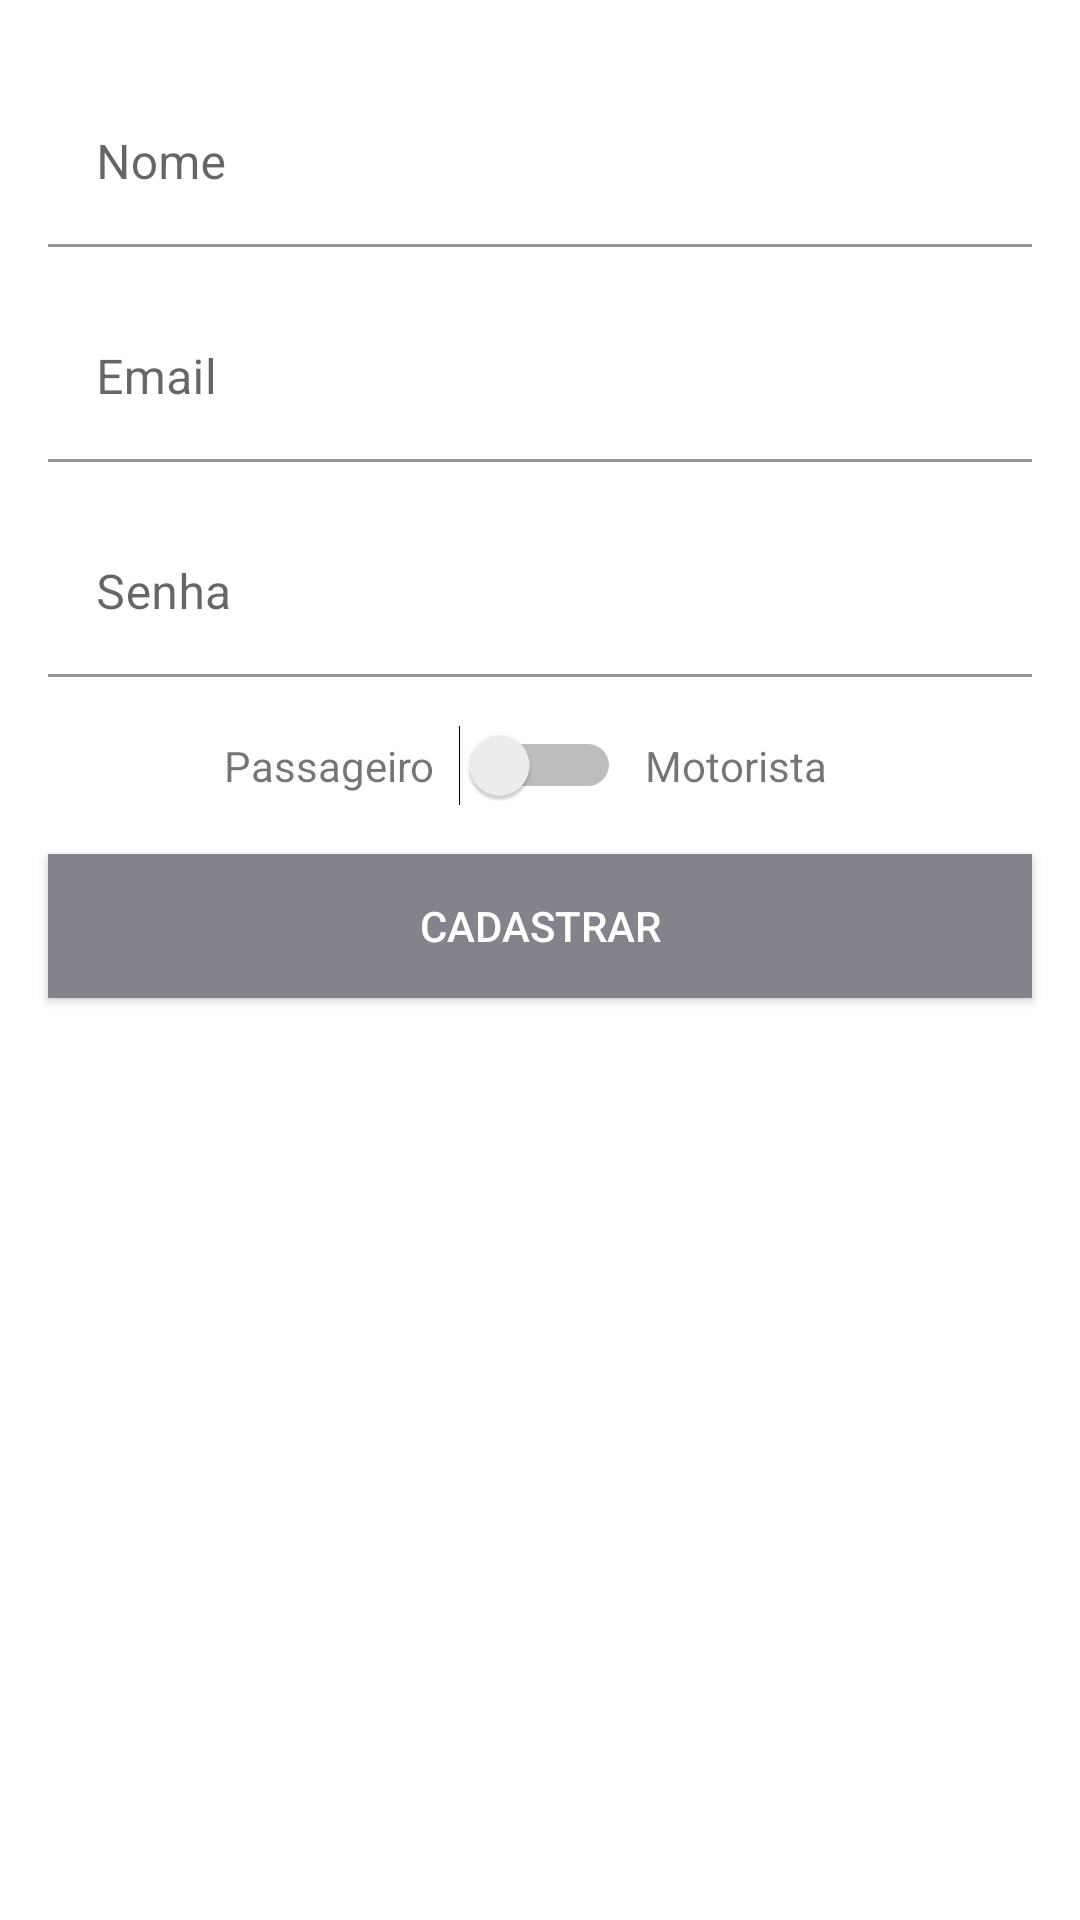

Reconstruct the res/layout file that produces this screen, plus the resources it refers to.
<!-- AndroidManifest.xml: application theme Theme.UberCl -->
<!-- res/layout/activity_cadastro.xml -->
<?xml version="1.0" encoding="utf-8"?>
<androidx.constraintlayout.widget.ConstraintLayout xmlns:android="http://schemas.android.com/apk/res/android"
    xmlns:app="http://schemas.android.com/apk/res-auto"
    xmlns:tools="http://schemas.android.com/tools"
    android:layout_width="match_parent"
    android:layout_height="match_parent"
    tools:context=".activity.CadastroActivity">

    <com.google.android.material.textfield.TextInputLayout
        android:id="@+id/textInputLayout4"
        android:layout_width="0dp"
        android:layout_height="wrap_content"
        android:layout_marginStart="16dp"
        android:layout_marginEnd="16dp"
        android:layout_marginBottom="16dp"
        app:layout_constraintBottom_toTopOf="@+id/textInputLayout3"
        app:layout_constraintEnd_toEndOf="parent"
        app:layout_constraintStart_toStartOf="parent"
        app:layout_constraintTop_toTopOf="parent"
        app:layout_constraintVertical_bias="0.07999998"
        app:layout_constraintVertical_chainStyle="packed">

        <com.google.android.material.textfield.TextInputEditText
            android:id="@+id/editCadastroNome"
            android:layout_width="match_parent"
            android:layout_height="wrap_content"
            android:background="@color/white"
            android:hint="Nome" />
    </com.google.android.material.textfield.TextInputLayout>

    <com.google.android.material.textfield.TextInputLayout
        android:id="@+id/textInputLayout3"
        android:layout_width="0dp"
        android:layout_height="wrap_content"
        android:layout_marginStart="16dp"
        android:layout_marginEnd="16dp"
        android:layout_marginBottom="16dp"
        app:layout_constraintBottom_toTopOf="@+id/textInputLayout5"
        app:layout_constraintEnd_toEndOf="parent"
        app:layout_constraintStart_toStartOf="parent"
        app:layout_constraintTop_toBottomOf="@+id/textInputLayout4">

        <com.google.android.material.textfield.TextInputEditText
            android:id="@+id/editCadastroEmail"
            android:layout_width="match_parent"
            android:layout_height="wrap_content"
            android:background="@color/white"
            android:hint="Email"
            android:inputType="textEmailAddress" />
    </com.google.android.material.textfield.TextInputLayout>

    <com.google.android.material.textfield.TextInputLayout
        android:id="@+id/textInputLayout5"
        android:layout_width="0dp"
        android:layout_height="wrap_content"
        android:layout_marginStart="16dp"
        android:layout_marginEnd="16dp"
        android:layout_marginBottom="16dp"
        app:layout_constraintBottom_toTopOf="@+id/switchTipoUsuario"
        app:layout_constraintEnd_toEndOf="parent"
        app:layout_constraintStart_toStartOf="parent"
        app:layout_constraintTop_toBottomOf="@+id/textInputLayout3">

        <com.google.android.material.textfield.TextInputEditText
            android:id="@+id/editCadastroSenha"
            android:layout_width="match_parent"
            android:layout_height="wrap_content"
            android:background="@color/white"
            android:hint="Senha"
            android:inputType="textPassword" />
    </com.google.android.material.textfield.TextInputLayout>

    <TextView
        android:id="@+id/textView"
        android:layout_width="wrap_content"
        android:layout_height="wrap_content"
        android:layout_marginEnd="8dp"
        android:text="Passageiro"
        app:layout_constraintBottom_toBottomOf="@+id/switchTipoUsuario"
        app:layout_constraintEnd_toStartOf="@+id/switchTipoUsuario"
        app:layout_constraintTop_toTopOf="@+id/switchTipoUsuario" />

    <TextView
        android:id="@+id/textView2"
        android:layout_width="wrap_content"
        android:layout_height="wrap_content"
        android:layout_marginStart="8dp"
        android:text="Motorista"
        app:layout_constraintBottom_toBottomOf="@+id/switchTipoUsuario"
        app:layout_constraintStart_toEndOf="@+id/switchTipoUsuario"
        app:layout_constraintTop_toTopOf="@+id/switchTipoUsuario" />

    <Switch
        android:id="@+id/switchTipoUsuario"
        android:layout_width="wrap_content"
        android:layout_height="wrap_content"
        app:layout_constraintBottom_toTopOf="@+id/button4"
        app:layout_constraintEnd_toEndOf="parent"
        app:layout_constraintStart_toStartOf="parent"
        app:layout_constraintTop_toBottomOf="@+id/textInputLayout5" />

    <Button
        android:id="@+id/button4"
        android:layout_width="0dp"
        android:layout_height="wrap_content"
        android:layout_marginStart="16dp"
        android:layout_marginTop="16dp"
        android:layout_marginEnd="16dp"
        android:background="@color/btn_cadastro"
        android:onClick="validarCadastroUsuario"
        android:text="Cadastrar"
        android:textColor="@color/white"
        app:layout_constraintBottom_toBottomOf="parent"
        app:layout_constraintEnd_toEndOf="parent"
        app:layout_constraintStart_toStartOf="parent"
        app:layout_constraintTop_toBottomOf="@+id/switchTipoUsuario" />

</androidx.constraintlayout.widget.ConstraintLayout>
<!-- resources referenced by this layout -->
<resources>
  <color name="btn_cadastro">#83838c</color>
  <color name="white">#FFFFFFFF</color>
  <style name="Theme.UberCl" parent="Theme.MaterialComponents.DayNight.DarkActionBar">
          
          <item name="colorPrimary">@color/color_primary</item>
          <item name="colorPrimaryVariant">@color/color_primary_dark</item>
          <item name="colorOnPrimary">@color/color_accent</item>
          
          <item name="colorSecondary">@color/teal_200</item>
          <item name="colorSecondaryVariant">@color/teal_700</item>
          <item name="colorOnSecondary">@color/black</item>
          
          <item name="android:statusBarColor" tools:targetApi="l">?attr/colorPrimaryVariant</item>
          
      </style>
  <color name="color_primary">#37474F</color>
  <color name="color_primary_dark">#263238</color>
  <color name="color_accent">#546E7A</color>
  <color name="teal_200">#FF03DAC5</color>
  <color name="teal_700">#FF018786</color>
  <color name="black">#FF000000</color>
</resources>
